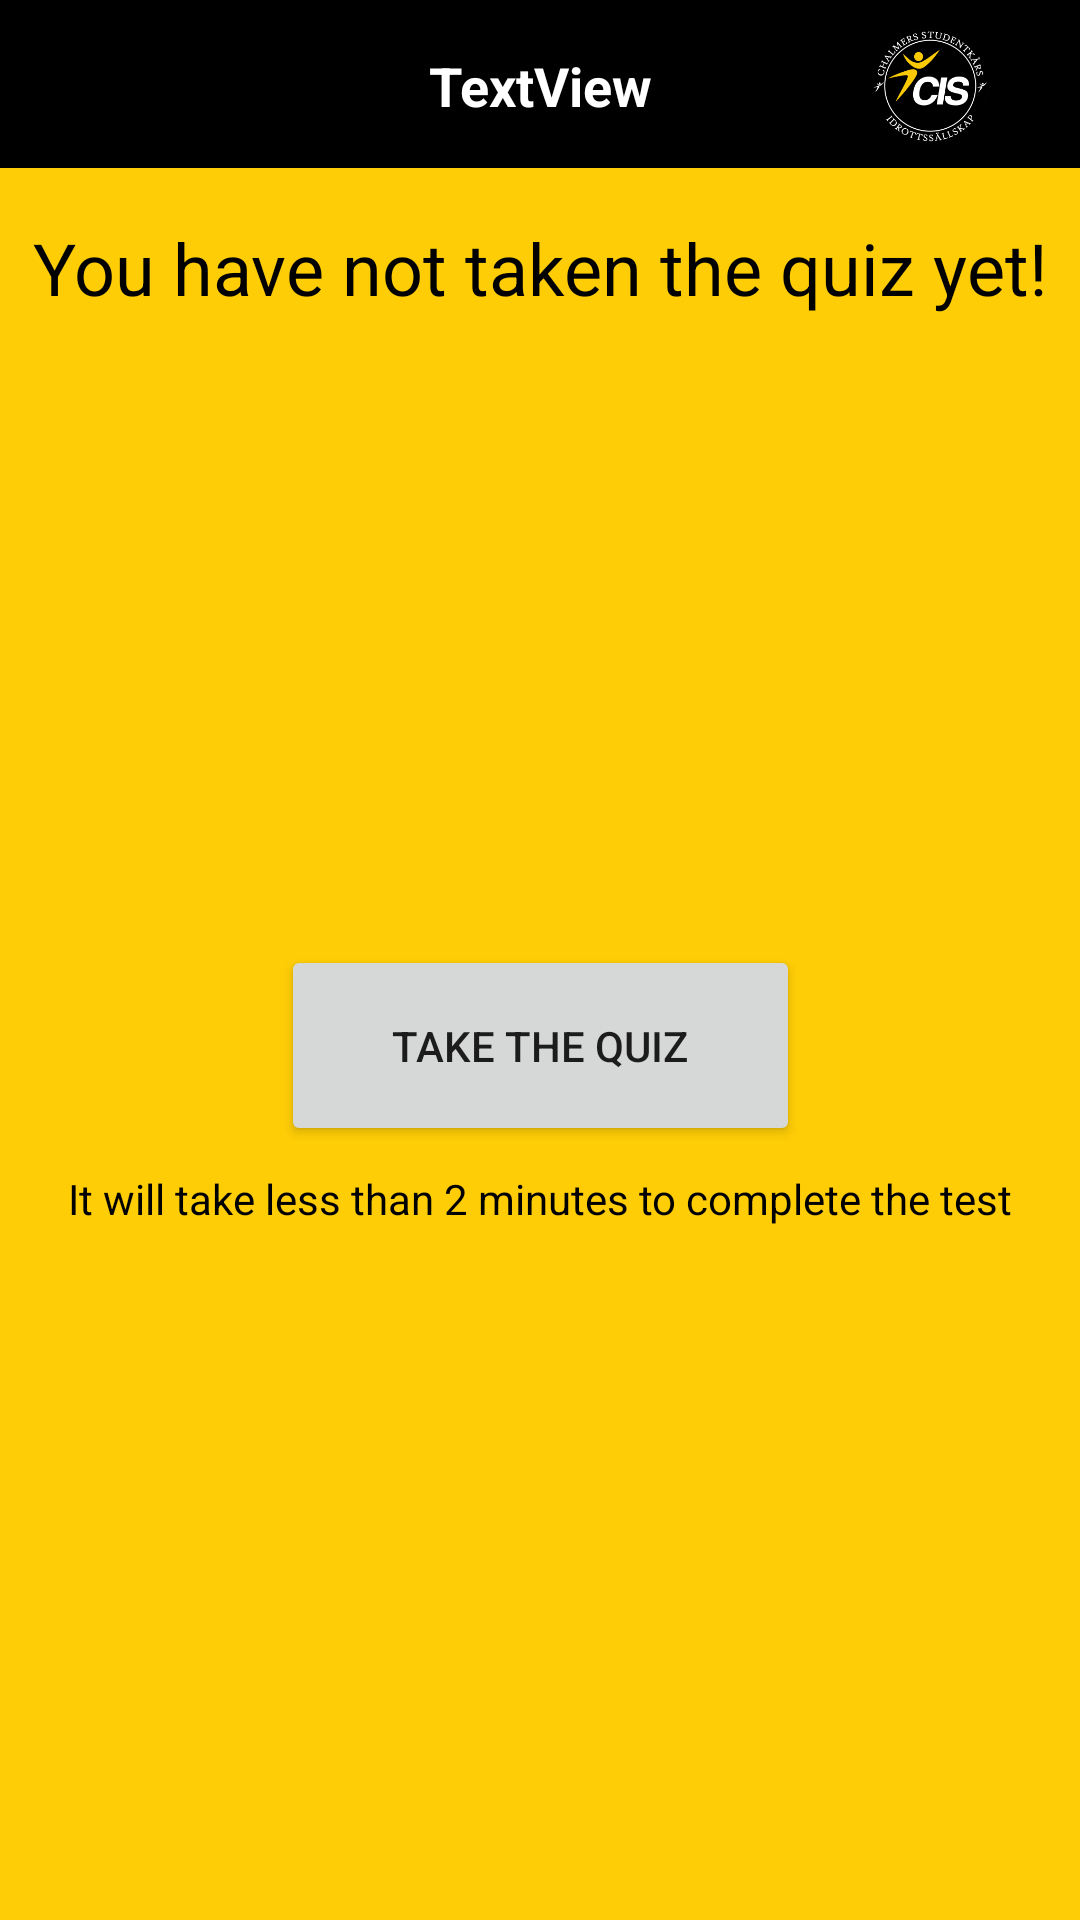

Write the Android layout XML for this screen, with the resource values it uses.
<!-- AndroidManifest.xml: application theme Theme.Application.NoActionBar -->
<!-- res/layout/activity_recommended.xml -->
<?xml version="1.0" encoding="utf-8"?>
<androidx.constraintlayout.widget.ConstraintLayout xmlns:android="http://schemas.android.com/apk/res/android"
    xmlns:app="http://schemas.android.com/apk/res-auto"
    xmlns:tools="http://schemas.android.com/tools"
    android:layout_width="match_parent"
    android:layout_height="match_parent"
    tools:context=".recommended.RecommendedActivity"
    android:background="#FFCD06">

    <include
        android:id="@+id/toolbar"
        layout="@layout/custom_toolbar"/>

    <TextView
        android:id="@+id/textView2"
        android:layout_width="wrap_content"
        android:layout_height="wrap_content"
        android:layout_marginTop="16dp"
        android:text="You have not taken the quiz yet!"
        android:textColor="@color/black"
        android:textSize="24sp"
        app:layout_constraintEnd_toEndOf="parent"
        app:layout_constraintStart_toStartOf="parent"
        app:layout_constraintTop_toBottomOf="@+id/toolbar" />

    <TextView
        android:id="@+id/textView5"
        android:layout_width="wrap_content"
        android:layout_height="wrap_content"
        android:layout_marginStart="24dp"
        android:layout_marginLeft="24dp"
        android:layout_marginTop="8dp"
        android:layout_marginEnd="24dp"
        android:layout_marginRight="24dp"
        android:text="It will take less than 2 minutes to complete the test"
        android:textColor="@color/black"
        app:layout_constraintEnd_toEndOf="parent"
        app:layout_constraintStart_toStartOf="parent"
        app:layout_constraintTop_toBottomOf="@+id/notTakenQuizButton" />

    <Button
        android:id="@+id/notTakenQuizButton"
        android:layout_width="173dp"
        android:layout_height="67dp"
        android:onClick="openQuizWizard"
        android:text="Take the Quiz"
        app:layout_constraintBottom_toBottomOf="parent"
        app:layout_constraintEnd_toEndOf="parent"
        app:layout_constraintStart_toStartOf="parent"
        app:layout_constraintTop_toBottomOf="@+id/toolbar" />

</androidx.constraintlayout.widget.ConstraintLayout>
<!-- res/layout/custom_toolbar.xml (included above) -->
<?xml version="1.0" encoding="utf-8"?>
<androidx.constraintlayout.widget.ConstraintLayout xmlns:android="http://schemas.android.com/apk/res/android"
    xmlns:app="http://schemas.android.com/apk/res-auto"
    xmlns:tools="http://schemas.android.com/tools"
    android:layout_width="match_parent"
    android:layout_height="wrap_content"
    android:background="@color/transparent"
    android:padding="0dp">


    <androidx.appcompat.widget.Toolbar
        android:id="@+id/customToolbar"
        android:layout_width="match_parent"
        android:layout_height="wrap_content"
        android:background="@color/black"
        android:minHeight="56dp"
        app:layout_constraintTop_toTopOf="parent"
        app:titleTextColor="#fff"/>

        <androidx.constraintlayout.widget.ConstraintLayout
            android:layout_width="match_parent"
            android:layout_height="match_parent">

            <ImageView
                android:id="@+id/toolbarBack"
                android:layout_width="wrap_content"
                android:layout_height="wrap_content"
                android:layout_marginStart="16dp"
                android:layout_marginLeft="16dp"
                android:padding="5dp"
                app:layout_constraintBottom_toBottomOf="parent"
                app:layout_constraintStart_toStartOf="parent"
                app:layout_constraintTop_toTopOf="parent"
                app:srcCompat="@drawable/ic_back"
                android:onClick="goBack"/>

            <TextView
                android:id="@+id/toolbarText"
                android:layout_width="wrap_content"
                android:layout_height="wrap_content"
                android:text="TextView"
                android:textColor="#fff"
                android:textSize="18sp"
                android:textStyle="bold"
                app:layout_constraintBottom_toBottomOf="parent"
                app:layout_constraintEnd_toEndOf="@+id/toolbarLogo"
                app:layout_constraintStart_toStartOf="parent"
                app:layout_constraintTop_toTopOf="parent" />

            <ImageView
                android:id="@+id/toolbarLogo"
                android:layout_width="100dp"
                android:layout_height="57dp"
                app:layout_constraintBottom_toBottomOf="parent"
                app:layout_constraintRight_toRightOf="parent"
                app:layout_constraintTop_toTopOf="parent"
                app:srcCompat="@mipmap/ic_launcher_foreground" />
        </androidx.constraintlayout.widget.ConstraintLayout>
</androidx.constraintlayout.widget.ConstraintLayout>
<!-- resources referenced by this layout -->
<resources>
  <color name="black">#FF000000</color>
  <!-- mipmap ic_launcher_foreground: png bitmap (mipmap-hdpi, 8655 bytes) -->
  <style name="Theme.Application.NoActionBar">
          <item name="windowActionBar">false</item>
          <item name="windowNoTitle">true</item>
      </style>
</resources>
